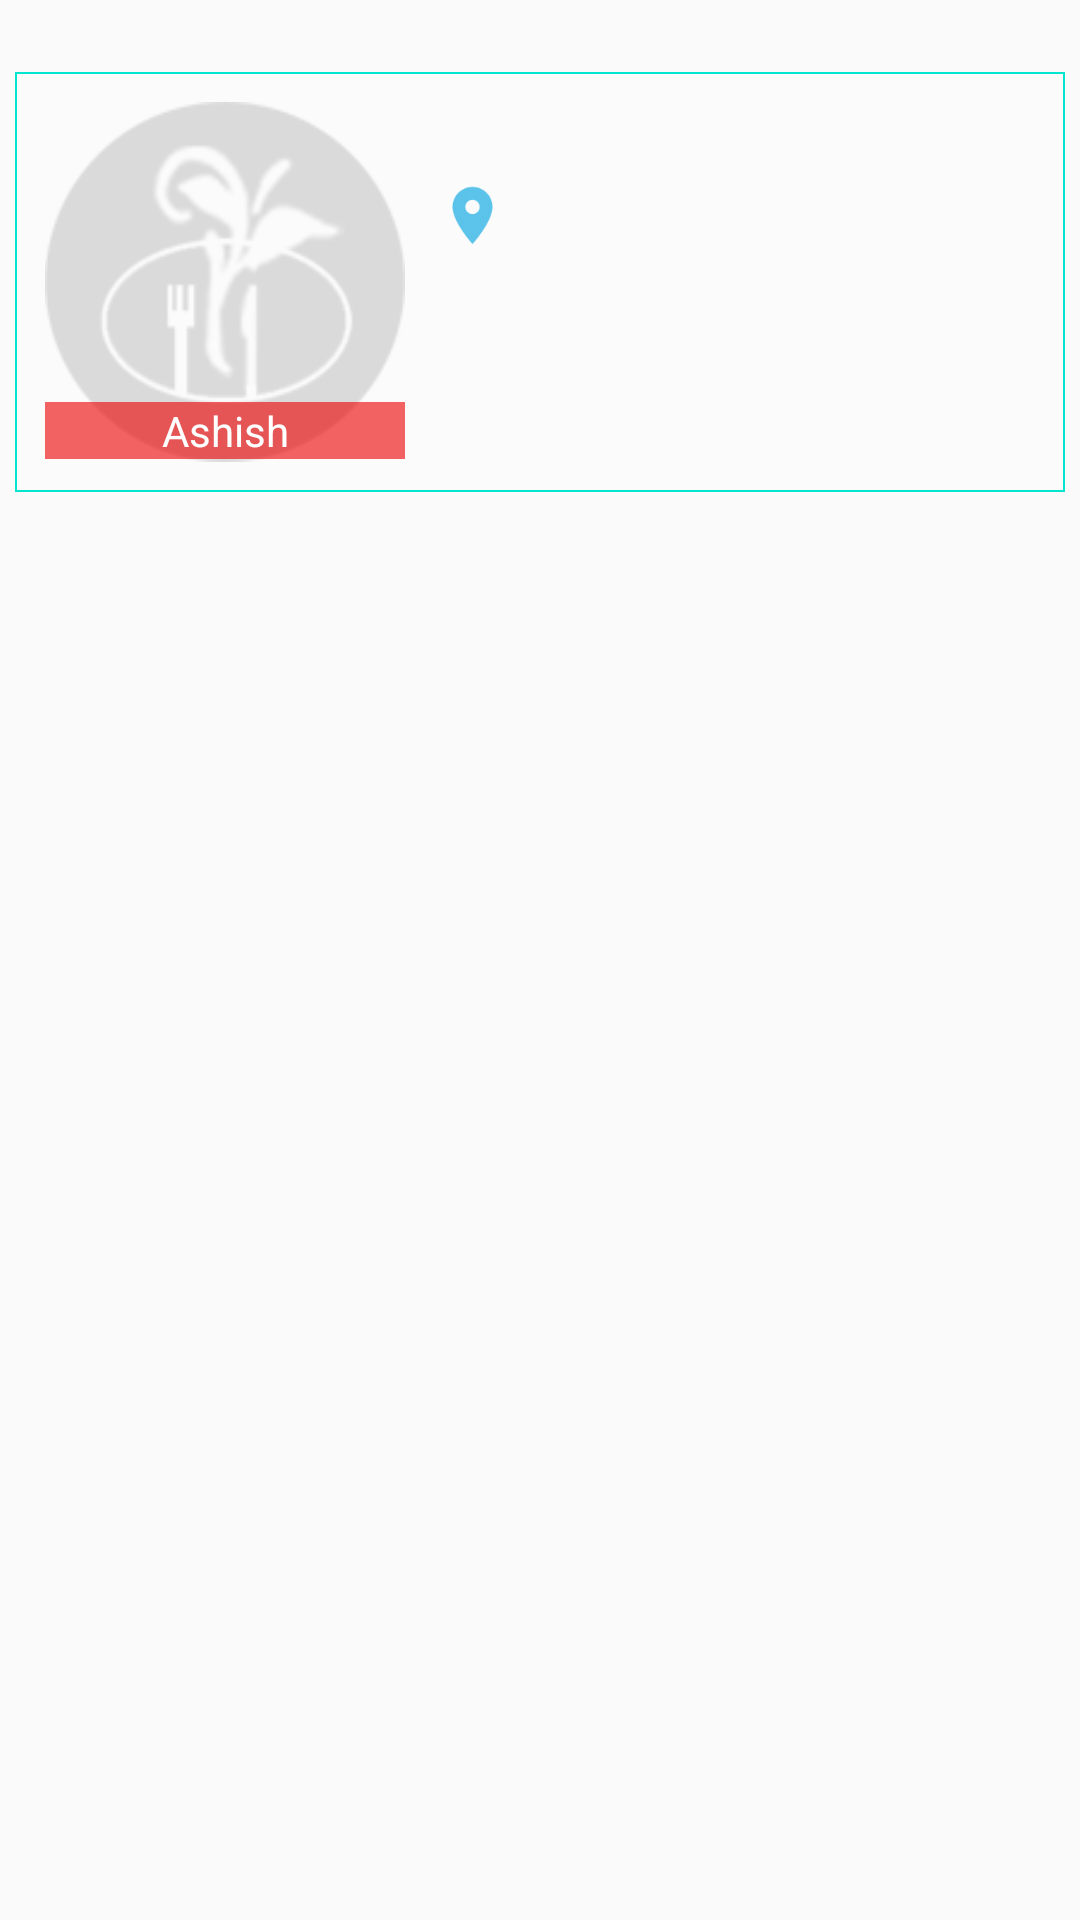

Here is an Android app screen rendered from its layout file. Give the layout XML and the strings, colors and styles it references.
<!-- AndroidManifest.xml: application theme AppTheme.Toolbar -->
<!-- res/layout/voucher_list_withheader.xml -->
<?xml version="1.0" encoding="utf-8"?>
<LinearLayout
    xmlns:android="http://schemas.android.com/apk/res/android"
    android:layout_width="match_parent"
    android:layout_height="wrap_content"
    android:orientation="vertical"
    android:padding="5dp">

    <TextView
        android:layout_width="match_parent"
        android:layout_height="wrap_content"
        android:id="@+id/tvVoucherMonth"
        android:textColor="@color/black"
        android:textSize="14sp"/>

    <LinearLayout
        android:layout_width="match_parent"
        android:layout_height="wrap_content"
        android:orientation="vertical"
        android:padding="10dp"
        android:background="@drawable/border">

            <LinearLayout
                android:layout_width="match_parent"
                android:layout_height="match_parent"
                android:orientation="horizontal">

                <RelativeLayout
                    android:layout_width="wrap_content"
                    android:layout_height="wrap_content">

                    <ImageView
                        android:id="@+id/imgVoucher"
                        android:layout_width="120dp"
                        android:layout_height="120dp"
                        android:scaleType="fitXY"
                        android:src="@drawable/img_not_available" />

                    <ImageView
                        android:id="@+id/imgComingSoon"
                        android:layout_width="120dp"
                        android:layout_height="70dp"
                        android:scaleType="fitXY"
                        android:layout_marginTop="50dp"
                        android:background="@drawable/comming_soon"
                        android:visibility="gone"/>

                    <ImageView
                        android:id="@+id/imgRedeemedVoucher"
                        android:layout_width="120dp"
                        android:layout_height="70dp"
                        android:scaleType="fitXY"
                        android:layout_marginTop="50dp"
                        android:background="@drawable/redeem"
                        android:visibility="gone"/>

                    <ImageView
                        android:id="@+id/imgExpiredVoucher"
                        android:layout_width="120dp"
                        android:layout_height="70dp"
                        android:scaleType="fitXY"
                        android:layout_marginTop="50dp"
                        android:background="@drawable/expired"
                        android:visibility="gone"/>

                    <TextView
                        android:id="@+id/tvVoucherUsages"
                        android:layout_width="120dp"
                        android:layout_height="wrap_content"
                        android:text="Ashish"
                        android:textColor="@color/white"
                        android:gravity="center"
                        android:layout_marginTop="100dp"
                        android:background="@color/transperentred"/>
                </RelativeLayout>



                <LinearLayout
                    android:layout_marginLeft="10dp"
                    android:layout_width="match_parent"
                    android:layout_height="wrap_content"
                    android:orientation="vertical">


                    <LinearLayout
                        android:layout_width="match_parent"
                        android:layout_height="wrap_content"
                        android:orientation="horizontal"
                        android:layout_marginTop="5dp"
                        android:layout_marginLeft="5dp">

                        <TextView
                            android:id="@+id/tvRestaurantName"
                            android:layout_width="wrap_content"
                            android:layout_height="wrap_content"
                            android:textColor="@color/black"
                            android:textSize="15dp"
                            android:textStyle="bold"/>

                    </LinearLayout>


                    <LinearLayout
                        android:layout_width="match_parent"
                        android:layout_height="wrap_content"
                        android:orientation="horizontal">

                        <ImageView
                            android:id="@+id/imgRestoAdd"
                            android:layout_width="25dp"
                            android:layout_height="25dp"
                            android:scaleType="fitXY"
                            android:src="@drawable/address_icon" />

                        <TextView
                            android:id="@+id/tvRestaurantAddress"
                            android:layout_width="match_parent"
                            android:layout_height="wrap_content"
                            android:layout_marginLeft="5dp"
                            android:textColor="@color/black"
                            android:textSize="13dp"
                            android:ems="10"
                            android:maxLines="1"
                            android:ellipsize="end"
                            android:layout_marginTop="2dp"
                            />

                    </LinearLayout>

                    <LinearLayout
                        android:layout_width="match_parent"
                        android:layout_height="wrap_content"
                        android:orientation="horizontal"
                        android:id="@+id/linearRestoCall"
                        android:visibility="gone">

                        <ImageView
                            android:id="@+id/imgRestoCall"
                            android:layout_width="25dp"
                            android:layout_height="25dp"
                            android:scaleType="fitXY"
                            android:src="@drawable/icon_call" />

                        <TextView
                            android:id="@+id/tvRestaurantPhoneNo"
                            android:layout_width="match_parent"
                            android:layout_height="wrap_content"
                            android:layout_marginLeft="5dp"
                            android:textColor="@color/black"
                            android:textSize="13dp"
                            android:layout_gravity="center"/>

                    </LinearLayout>


                    <TextView
                        android:layout_marginLeft="5dp"
                        android:id="@+id/tvVoucherDescription"
                        android:layout_width="wrap_content"
                        android:layout_height="wrap_content"
                        android:textColor="@color/black"
                        android:textSize="17dp"/>



                    <Button
                        android:id="@+id/btnViewCoupon"
                        android:layout_width="100dp"
                        android:layout_height="wrap_content"
                        android:minHeight="35dp"
                        android:text="@string/viewcoupn"
                        android:layout_marginRight="10dp"
                        android:layout_gravity="right"
                        android:textColor="@color/white"
                        android:visibility="gone"
                        android:background="@drawable/green_corener_border"/>


                    

                </LinearLayout>





            </LinearLayout>


    </LinearLayout>

</LinearLayout>
<!-- resources referenced by this layout -->
<resources>
  <color name="black">#000000</color>
  <color name="blue">#0000FF</color>
  <color name="transperentred">#9CED0303</color>
  <color name="white">#FFFFFF</color>
  <!-- drawable address_icon: png bitmap (drawable-hdpi, 736 bytes) -->
  <!-- drawable border (drawable) -->
  <?xml version="1.0" encoding="utf-8"?>
  <shape xmlns:android="http://schemas.android.com/apk/res/android" >
  
      <stroke
          android:width="0.7dp"
          android:color="@color/bordercolor"/>
  
      <solid
          android:color="@color/transparent" />
  
      
  
  </shape>
  <!-- drawable comming_soon: png bitmap (drawable, 5644 bytes) -->
  <!-- drawable expired: png bitmap (drawable, 5049 bytes) -->
  <!-- drawable green_corener_border (drawable) -->
  <?xml version="1.0" encoding="utf-8"?>
  <selector xmlns:android="http://schemas.android.com/apk/res/android">
  
      <item android:state_pressed="false">
          <shape>
              <gradient android:startColor="@color/verylightgreen"
                  android:endColor="@color/verylightgreen"
                  android:angle="270" />
  
              <corners android:radius="6dp" />
              
              <stroke android:width="1dp"
                  android:color="@color/lightGray" />
          </shape>
      </item>
      <item android:state_pressed="true">
          <shape>
              <gradient android:startColor="@color/verylightgreen"
                  android:endColor="#00ccb8"
                  android:angle="270" />
              <corners android:radius="6dp" />
              <stroke android:width="0.5dp"
                  android:color="@color/veryLightGray" />
          </shape>
      </item>
  
  </selector>
  <!-- drawable icon_call: png bitmap (drawable-xhdpi, 846 bytes) -->
  <!-- drawable img_not_available: png bitmap (drawable, 10769 bytes) -->
  <!-- drawable redeem: png bitmap (drawable, 4906 bytes) -->
  <string name="viewcoupn">View Coupon</string>
  <style name="AppTheme.Toolbar" parent="Theme.AppCompat.Light.NoActionBar">
          <item name="colorControlNormal">@color/white</item>
          <item name="android:textColorPrimary">@color/black</item>
          <item name="colorPrimary">@color/appThemeColor</item>
          <item name="colorPrimaryDark">@color/appThemeColor</item>
          <item name="colorAccent">@color/appThemeColor</item>
          <item name="android:textAllCaps">false</item>
         
      </style>
  <color name="bordercolor">#00e6cf</color>
  <color name="transparent">#28ffffff</color>
  <color name="verylightgreen">#5cb85c</color>
  <color name="lightGray">#dbdbdb</color>
  <color name="veryLightGray">#e8e8e8</color>
  <color name="appThemeColor">#00b3a1</color>
</resources>
